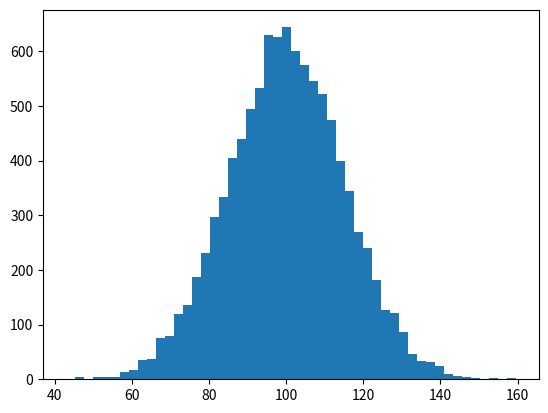

This figure's Python source: (Note: this script raises an exception after producing the figure.)
%matplotlib notebook
import matplotlib.pyplot as plt
import numpy as np

mu, sigma = 100, 15
x = mu + sigma * np.random.randn(10000)

# normed=1 normalizes our plot
plt.hist(x, 50, normed=1, facecolor='g', alpha=0.75)

